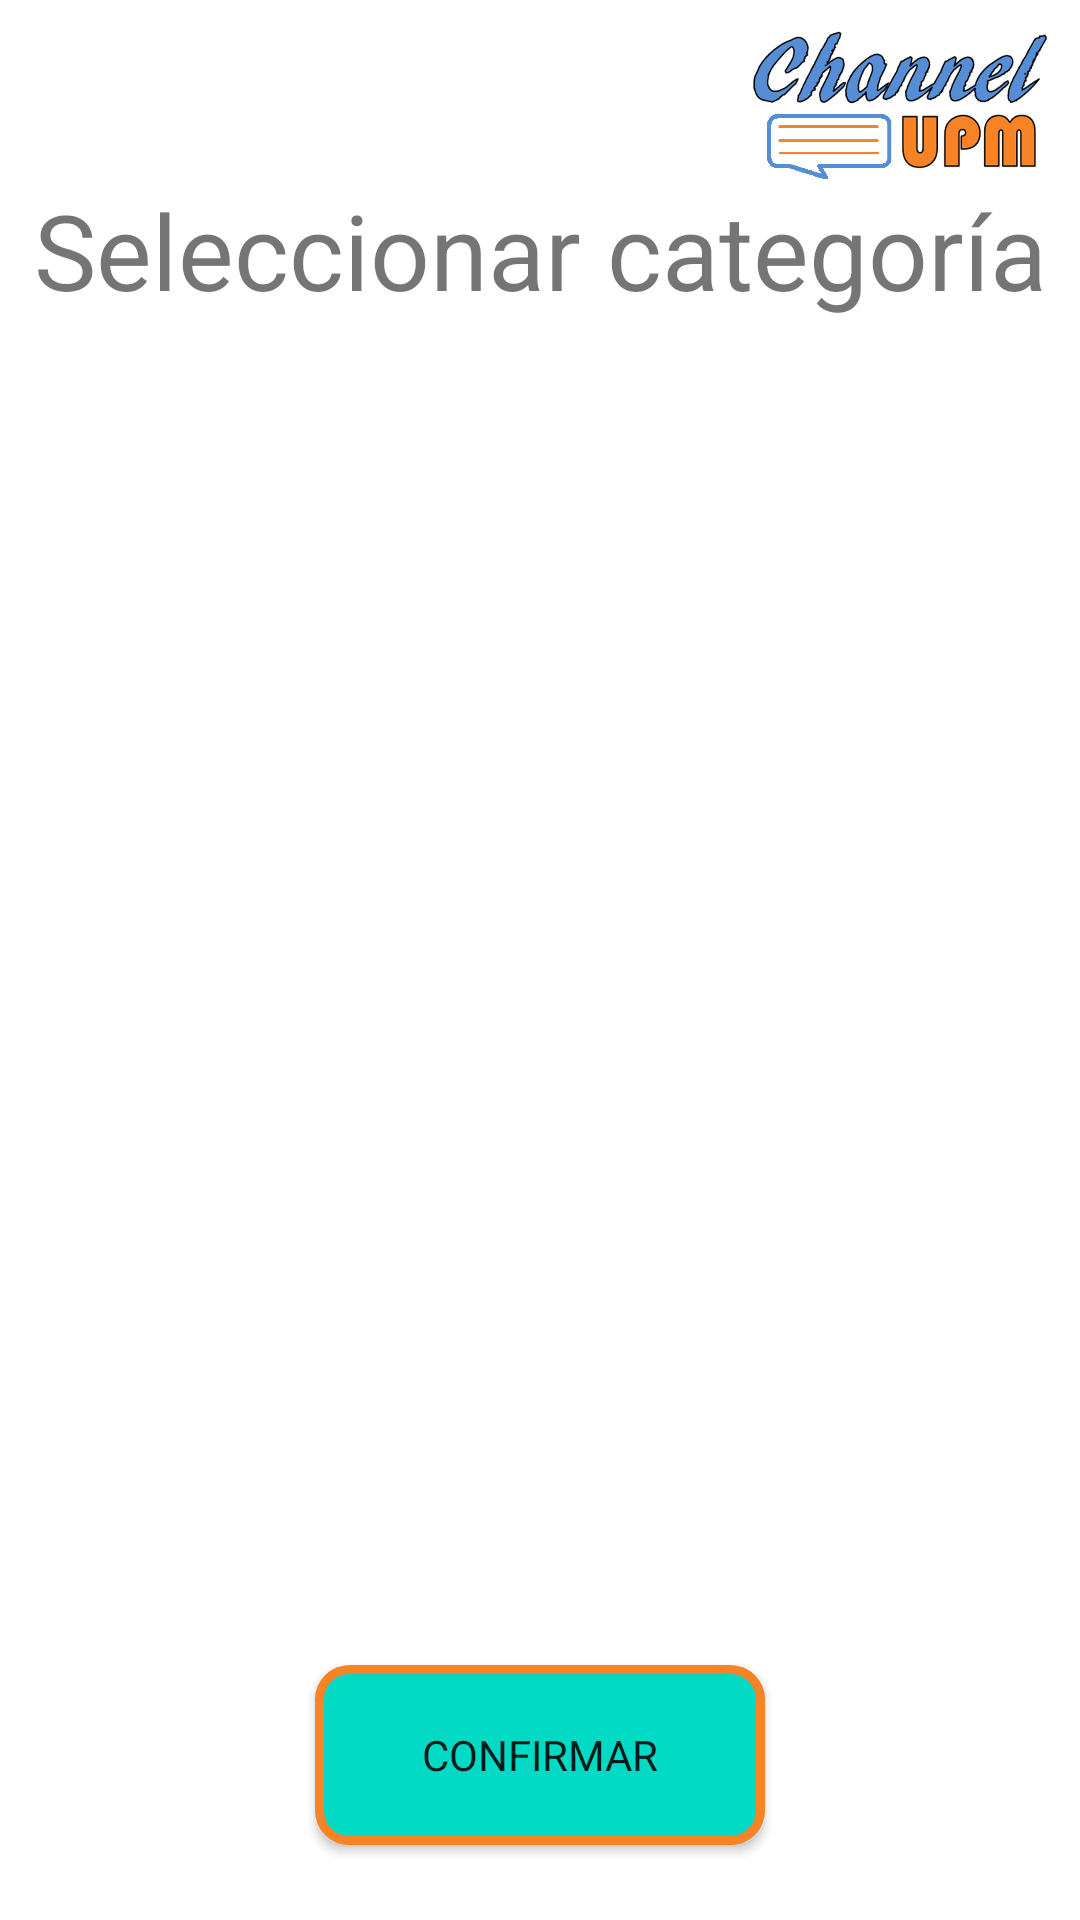

This screen was rendered from an Android layout file. Write that file and the resources it references.
<!-- AndroidManifest.xml: application theme Theme.ChannelUPM -->
<!-- res/layout/fragment_add_categories_news.xml -->
<?xml version="1.0" encoding="utf-8"?>
<androidx.constraintlayout.widget.ConstraintLayout
    xmlns:android="http://schemas.android.com/apk/res/android"
    xmlns:app="http://schemas.android.com/apk/res-auto"
    android:layout_width="match_parent"
    android:layout_height="match_parent">

    <ImageButton
        android:id="@+id/back_button"
        android:layout_width="wrap_content"
        android:layout_height="wrap_content"
        android:background="@color/transparent"
        android:src="@drawable/ic_back_button"
        app:layout_constraintTop_toTopOf="parent"
        app:layout_constraintStart_toStartOf="parent"
        android:layout_marginTop="@dimen/smallest_margin"
        android:layout_marginStart="@dimen/smallest_margin"/>

    <ImageView
        android:id="@+id/logo_image"
        android:layout_width="@dimen/fragment_logo_width"
        android:layout_height="@dimen/fragment_logo_height"
        android:src="@drawable/logo"
        app:layout_constraintEnd_toEndOf="parent"
        app:layout_constraintTop_toTopOf="parent"
        android:layout_marginTop="@dimen/smallest_margin"
        android:layout_marginEnd="@dimen/smallest_margin"/>

    <TextView
        android:id="@+id/title_text"
        style="@style/default_text"
        android:layout_width="match_parent"
        android:layout_height="wrap_content"
        app:layout_constraintTop_toBottomOf="@+id/logo_image"
        android:gravity="center"
        android:text="@string/add_categories_news"
        android:textSize="17pt"
        android:maxLines="1"/>

    <androidx.recyclerview.widget.RecyclerView
        android:id="@+id/categories_recycler_view"
        android:layout_width="match_parent"
        android:layout_height="match_parent"
        android:layout_marginTop="@dimen/top_navigation_height"
        android:layout_marginBottom="@dimen/error_dialog_button_width"/>

    <androidx.appcompat.widget.AppCompatButton
        android:id="@+id/button_confirm"
        android:layout_width="@dimen/login_register_button_width"
        android:layout_height="@dimen/login_register_button_height"
        app:layout_constraintStart_toStartOf="parent"
        app:layout_constraintEnd_toEndOf="parent"
        app:layout_constraintBottom_toBottomOf="parent"
        android:background="@drawable/rounded_button"
        android:text="@string/confirm"
        style="@style/default_text"
        android:layout_marginBottom="@dimen/small_margin"/>

    <com.airbnb.lottie.LottieAnimationView
        android:id="@+id/loading"
        android:layout_width="match_parent"
        android:layout_height="match_parent"
        app:lottie_rawRes="@raw/loading"
        app:lottie_autoPlay="true"
        app:lottie_loop="true"
        android:visibility="gone"/>

</androidx.constraintlayout.widget.ConstraintLayout>
<!-- resources referenced by this layout -->
<resources>
  <color name="transparent">#00000000</color>
  <dimen name="error_dialog_button_width">100dp</dimen>
  <dimen name="fragment_logo_height">50dp</dimen>
  <dimen name="fragment_logo_width">100dp</dimen>
  <dimen name="login_register_button_height">60dp</dimen>
  <dimen name="login_register_button_width">150dp</dimen>
  <dimen name="small_margin">25dp</dimen>
  <dimen name="smallest_margin">10dp</dimen>
  <dimen name="top_navigation_height">120dp</dimen>
  <!-- drawable ic_back_button (drawable) -->
  <vector android:height="43.12dp" android:viewportHeight="539"
      android:viewportWidth="300" android:width="24dp" xmlns:android="http://schemas.android.com/apk/res/android">
      <path android:fillColor="?attr/colorPrimaryInverse"
          android:pathData="M135.8,143.7c-68.7,68.6 -124.8,125.2 -124.8,125.8 0,1.3 249.3,250.5 250.6,250.5 0.5,-0 7.1,-6.2 14.7,-13.8l13.7,-13.7 -111.5,-111.5 -111.5,-111.5 111.5,-111.5 111.5,-111.5 -13.8,-13.8c-7.5,-7.5 -14.2,-13.7 -14.7,-13.7 -0.5,-0 -57.1,56.1 -125.7,124.7z" android:strokeColor="#00000000"/>
  </vector>
  <!-- drawable logo: png bitmap (drawable-v24, 173754 bytes) -->
  <!-- drawable rounded_button (drawable) -->
  <?xml version="1.0" encoding="utf-8"?>
  <shape xmlns:android="http://schemas.android.com/apk/res/android"
      android:shape="rectangle">
      <solid android:color="?attr/colorAccent"/>
      <corners android:radius="10dp"/>
      <stroke
          android:color="@color/orange"
          android:width="3dp"/>
  </shape>
  <string name="add_categories_news">Seleccionar categoría</string>
  <string name="confirm">CONFIRMAR</string>
  <style name="default_text">
          <item name="android:textColor">?attr/colorPrimaryInverse</item>
          <item name="fontFamily">@font/steinem_font</item>
      </style>
  <style name="Theme.ChannelUPM" parent="Theme.MaterialComponents.DayNight.DarkActionBar">
          
          <item name="colorPrimary">@color/lighter_grey</item>
          <item name="colorPrimaryVariant">@color/light_grey </item>
          <item name="colorOnPrimary">@color/white</item>
          
          <item name="colorSecondary">@color/blue</item>
          <item name="colorSecondaryVariant">@color/orange</item>
          <item name="colorOnSecondary">@color/black</item>
          
          <item name="android:statusBarColor">?attr/colorPrimary</item>
          
          <item name="colorAccent">@color/white</item>
          <item name="colorPrimaryInverse">@color/dark_grey</item>
          <item name="colorOnSecondaryContainer">@color/light_blue</item>
      </style>
  <color name="orange">#F68426</color>
  <color name="lighter_grey">#b6b8b6</color>
  <color name="light_grey">#999999</color>
  <color name="white">#FFFFFF</color>
  <color name="blue">#558ed5</color>
  <color name="black">#000000</color>
  <color name="dark_grey">#323232</color>
  <color name="light_blue">#98c4fa</color>
</resources>
